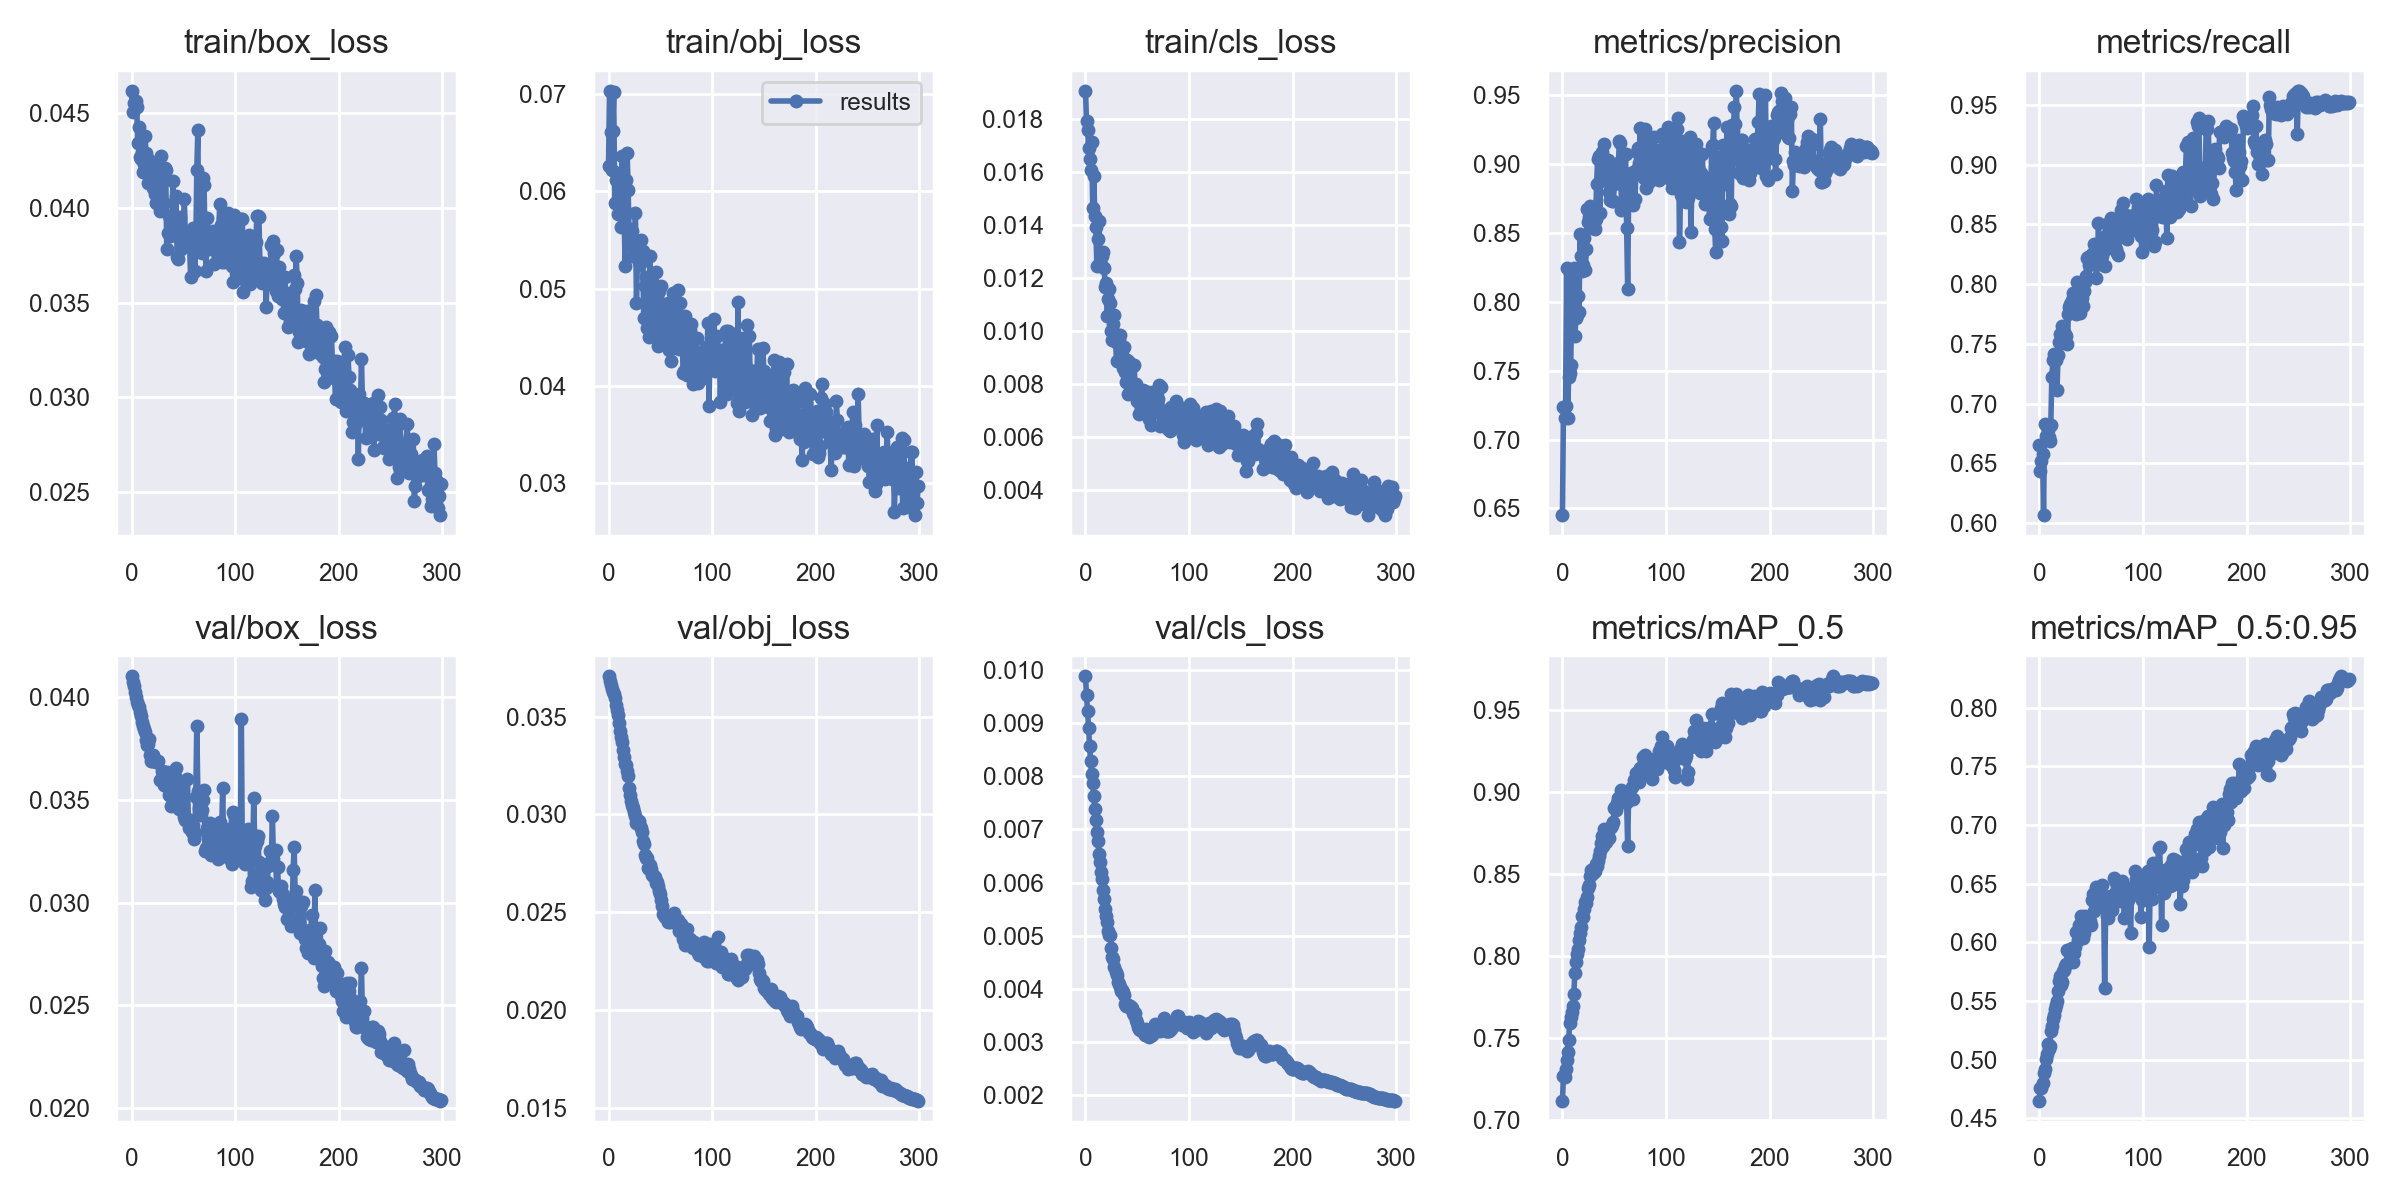

Source data for this figure (header and first rows):
epoch, train/box_loss, train/obj_loss, train/cls_loss, metrics/precision, metrics/recall, metrics/mAP_0.5, metrics/mAP_0.5:0.95, val/box_loss, val/obj_loss, val/cls_loss, x/lr0, x/lr1, x/lr2
0, 0.04618, 0.06261, 0.01908, 0.6452, 0.6658, 0.7117, 0.4651, 0.04102, 0.03705, 0.009875, 7e-05, 7e-05, 0.09937
1, 0.04503, 0.07029, 0.01792, 0.7236, 0.6434, 0.7267, 0.4754, 0.04076, 0.03684, 0.009529, 0.0001495, 0.0001495, 0.09865
2, 0.04552, 0.06607, 0.0176, 0.7157, 0.6522, 0.7262, 0.4756, 0.04054, 0.0366, 0.009223, 0.0002285, 0.0002285, 0.09793
3, 0.04551, 0.06215, 0.0169, 0.7245, 0.658, 0.7311, 0.4803, 0.04026, 0.03642, 0.008904, 0.0003069, 0.0003069, 0.09721
4, 0.04564, 0.06622, 0.0165, 0.8248, 0.6069, 0.7362, 0.489, 0.04002, 0.03628, 0.008561, 0.0003849, 0.0003849, 0.09649
5, 0.04534, 0.07014, 0.0161, 0.7159, 0.6827, 0.7411, 0.4922, 0.03979, 0.03618, 0.00828, 0.0004622, 0.0004622, 0.09576
6, 0.04341, 0.05878, 0.01715, 0.7457, 0.6731, 0.7484, 0.5004, 0.03964, 0.03595, 0.008032, 0.0005391, 0.0005391, 0.09504
7, 0.04429, 0.06114, 0.01466, 0.7483, 0.671, 0.7591, 0.5045, 0.03954, 0.03561, 0.007863, 0.0006155, 0.0006155, 0.09431
8, 0.04271, 0.06181, 0.01586, 0.7544, 0.6777, 0.7629, 0.5129, 0.03931, 0.03534, 0.007632, 0.0006913, 0.0006913, 0.09359
9, 0.04258, 0.0577, 0.01435, 0.8011, 0.6723, 0.766, 0.5089, 0.03907, 0.03509, 0.007376, 0.0007665, 0.0007665, 0.09287
10, 0.04293, 0.05984, 0.01393, 0.8209, 0.6685, 0.7693, 0.5112, 0.03879, 0.03467, 0.007182, 0.0008413, 0.0008413, 0.09214
11, 0.04189, 0.05924, 0.01245, 0.8242, 0.6825, 0.777, 0.5242, 0.03862, 0.03428, 0.006957, 0.0009155, 0.0009155, 0.09142
12, 0.04231, 0.05633, 0.01349, 0.7751, 0.7223, 0.7894, 0.5282, 0.03848, 0.03398, 0.006783, 0.0009892, 0.0009892, 0.09069
13, 0.04378, 0.06356, 0.01417, 0.7879, 0.7362, 0.7964, 0.5344, 0.03831, 0.0337, 0.00654, 0.001062, 0.001062, 0.08996
14, 0.0429, 0.05904, 0.01261, 0.7904, 0.7415, 0.8011, 0.5381, 0.03792, 0.03327, 0.006387, 0.001135, 0.001135, 0.08923
15, 0.04193, 0.05814, 0.0125, 0.8045, 0.7372, 0.8045, 0.5434, 0.0377, 0.03293, 0.006206, 0.001207, 0.001207, 0.08851
16, 0.04131, 0.05233, 0.01284, 0.7928, 0.7362, 0.8099, 0.5467, 0.03774, 0.03259, 0.006073, 0.001279, 0.001279, 0.08778
17, 0.04253, 0.06111, 0.013, 0.8491, 0.7118, 0.8143, 0.5499, 0.03798, 0.03254, 0.005855, 0.00135, 0.00135, 0.08705
18, 0.04235, 0.06393, 0.01239, 0.8332, 0.7407, 0.8176, 0.5589, 0.03721, 0.03224, 0.005689, 0.00142, 0.00142, 0.08632
19, 0.04164, 0.06012, 0.01166, 0.8225, 0.7516, 0.8241, 0.5673, 0.03692, 0.03197, 0.005508, 0.00149, 0.00149, 0.08559
20, 0.04234, 0.05454, 0.0118, 0.8269, 0.7585, 0.8235, 0.5714, 0.03691, 0.03137, 0.005374, 0.00156, 0.00156, 0.08486
21, 0.04106, 0.05608, 0.01057, 0.8465, 0.7506, 0.8289, 0.5639, 0.03717, 0.03099, 0.005249, 0.001629, 0.001629, 0.08413
22, 0.04105, 0.05536, 0.01123, 0.8231, 0.7647, 0.833, 0.5665, 0.03697, 0.03068, 0.005085, 0.001697, 0.001697, 0.0834
23, 0.04075, 0.05595, 0.0116, 0.8384, 0.7613, 0.8323, 0.5757, 0.03693, 0.03047, 0.005004, 0.001765, 0.001765, 0.08267
24, 0.04027, 0.05337, 0.01105, 0.8674, 0.7565, 0.8359, 0.576, 0.03686, 0.03033, 0.005005, 0.001832, 0.001832, 0.08193
25, 0.04194, 0.05351, 0.01001, 0.8579, 0.7587, 0.8414, 0.5795, 0.03689, 0.03013, 0.004761, 0.001899, 0.001899, 0.0812
26, 0.04157, 0.05771, 0.00968, 0.8616, 0.757, 0.8436, 0.5812, 0.03691, 0.02991, 0.004596, 0.001965, 0.001965, 0.08047
27, 0.03984, 0.04849, 0.01027, 0.8694, 0.7504, 0.8486, 0.5931, 0.03599, 0.02957, 0.004553, 0.002031, 0.002031, 0.07973
28, 0.04273, 0.0534, 0.0106, 0.8578, 0.7749, 0.8526, 0.5922, 0.03597, 0.02956, 0.004416, 0.002097, 0.002097, 0.079
29, 0.04009, 0.05274, 0.009606, 0.8534, 0.781, 0.8502, 0.5923, 0.03642, 0.02968, 0.004323, 0.002161, 0.002161, 0.07826
30, 0.04139, 0.05248, 0.008881, 0.8563, 0.7831, 0.8513, 0.5901, 0.03635, 0.02943, 0.004254, 0.002226, 0.002226, 0.07752
31, 0.04028, 0.055, 0.009846, 0.853, 0.7869, 0.8518, 0.595, 0.03575, 0.02929, 0.004138, 0.002289, 0.002289, 0.07679
32, 0.04212, 0.05309, 0.009646, 0.86, 0.7925, 0.8561, 0.5833, 0.03636, 0.0291, 0.004094, 0.002352, 0.002352, 0.07605
33, 0.04199, 0.0538, 0.009866, 0.8857, 0.781, 0.8551, 0.5908, 0.03568, 0.02864, 0.00404, 0.002415, 0.002415, 0.07531
34, 0.03781, 0.04693, 0.008976, 0.9039, 0.7815, 0.8578, 0.5958, 0.03638, 0.02851, 0.00396, 0.002477, 0.002477, 0.07458
35, 0.03869, 0.05022, 0.009262, 0.9057, 0.7748, 0.8613, 0.6087, 0.03582, 0.02793, 0.003975, 0.002538, 0.002538, 0.07384
36, 0.03957, 0.05118, 0.008607, 0.8643, 0.8015, 0.8642, 0.6089, 0.03526, 0.02776, 0.003938, 0.002599, 0.002599, 0.0731
37, 0.0385, 0.04594, 0.009389, 0.9026, 0.7821, 0.869, 0.6021, 0.03528, 0.02777, 0.003882, 0.00266, 0.00266, 0.07236
38, 0.03956, 0.04676, 0.008466, 0.9086, 0.794, 0.8732, 0.6143, 0.03468, 0.02726, 0.003719, 0.00272, 0.00272, 0.07162
39, 0.03955, 0.04501, 0.008065, 0.8882, 0.7758, 0.8672, 0.6134, 0.0353, 0.02722, 0.003669, 0.002779, 0.002779, 0.07088
40, 0.0414, 0.05333, 0.008899, 0.9149, 0.7847, 0.8777, 0.6227, 0.03499, 0.02742, 0.003699, 0.002838, 0.002838, 0.07014
41, 0.03898, 0.04535, 0.007616, 0.8895, 0.7886, 0.8696, 0.6163, 0.03521, 0.02722, 0.003704, 0.002897, 0.002897, 0.0694
42, 0.03922, 0.04648, 0.008842, 0.9013, 0.782, 0.8696, 0.604, 0.03614, 0.02692, 0.003655, 0.002955, 0.002955, 0.06865
43, 0.04061, 0.04634, 0.007879, 0.8881, 0.7944, 0.8728, 0.6077, 0.03656, 0.02689, 0.00368, 0.003012, 0.003012, 0.06791
44, 0.03743, 0.04951, 0.008025, 0.9027, 0.8021, 0.8769, 0.6226, 0.03487, 0.0268, 0.003666, 0.003069, 0.003069, 0.06717
45, 0.03728, 0.04864, 0.007772, 0.8801, 0.8071, 0.8717, 0.6145, 0.03534, 0.02681, 0.003645, 0.003125, 0.003125, 0.06642
46, 0.03895, 0.05166, 0.008674, 0.8741, 0.8219, 0.8784, 0.6207, 0.03454, 0.02649, 0.003549, 0.003181, 0.003181, 0.06568
47, 0.03954, 0.04762, 0.008735, 0.874, 0.8227, 0.8789, 0.6164, 0.03549, 0.02655, 0.003514, 0.003236, 0.003236, 0.06494
48, 0.03781, 0.04412, 0.007785, 0.8731, 0.8158, 0.88, 0.6168, 0.03512, 0.02636, 0.003547, 0.003291, 0.003291, 0.06419
49, 0.03793, 0.04976, 0.007982, 0.873, 0.8199, 0.8817, 0.6178, 0.03571, 0.02609, 0.003418, 0.003345, 0.003345, 0.06345
50, 0.03872, 0.04703, 0.007348, 0.8859, 0.8211, 0.8906, 0.6148, 0.03524, 0.02593, 0.003355, 0.003399, 0.003399, 0.0627
51, 0.04045, 0.05029, 0.00769, 0.8971, 0.8257, 0.8908, 0.6358, 0.03417, 0.02561, 0.003285, 0.003452, 0.003452, 0.06195
52, 0.03832, 0.04745, 0.006858, 0.8959, 0.822, 0.8891, 0.641, 0.03401, 0.0253, 0.003237, 0.003504, 0.003504, 0.0612
53, 0.03864, 0.04798, 0.007244, 0.8919, 0.834, 0.8937, 0.6266, 0.03414, 0.02492, 0.003224, 0.003556, 0.003556, 0.06046
54, 0.03809, 0.0456, 0.007054, 0.9006, 0.8213, 0.8964, 0.6323, 0.036, 0.02487, 0.00325, 0.003608, 0.003608, 0.05971
55, 0.03843, 0.04489, 0.007428, 0.917, 0.8056, 0.8941, 0.6471, 0.03364, 0.02476, 0.003243, 0.003659, 0.003659, 0.05896
56, 0.03819, 0.04579, 0.007771, 0.9155, 0.8175, 0.8965, 0.6388, 0.03403, 0.0248, 0.003197, 0.003709, 0.003709, 0.05821
57, 0.03636, 0.04855, 0.006993, 0.8669, 0.8511, 0.9013, 0.6433, 0.03389, 0.02452, 0.003138, 0.003759, 0.003759, 0.05746
58, 0.03795, 0.0437, 0.007587, 0.8849, 0.8234, 0.896, 0.6463, 0.03344, 0.0248, 0.003249, 0.003808, 0.003808, 0.05671
59, 0.03892, 0.04677, 0.006987, 0.8672, 0.8231, 0.894, 0.6396, 0.0338, 0.02451, 0.003182, 0.003857, 0.003857, 0.05596
... 240 more rows
